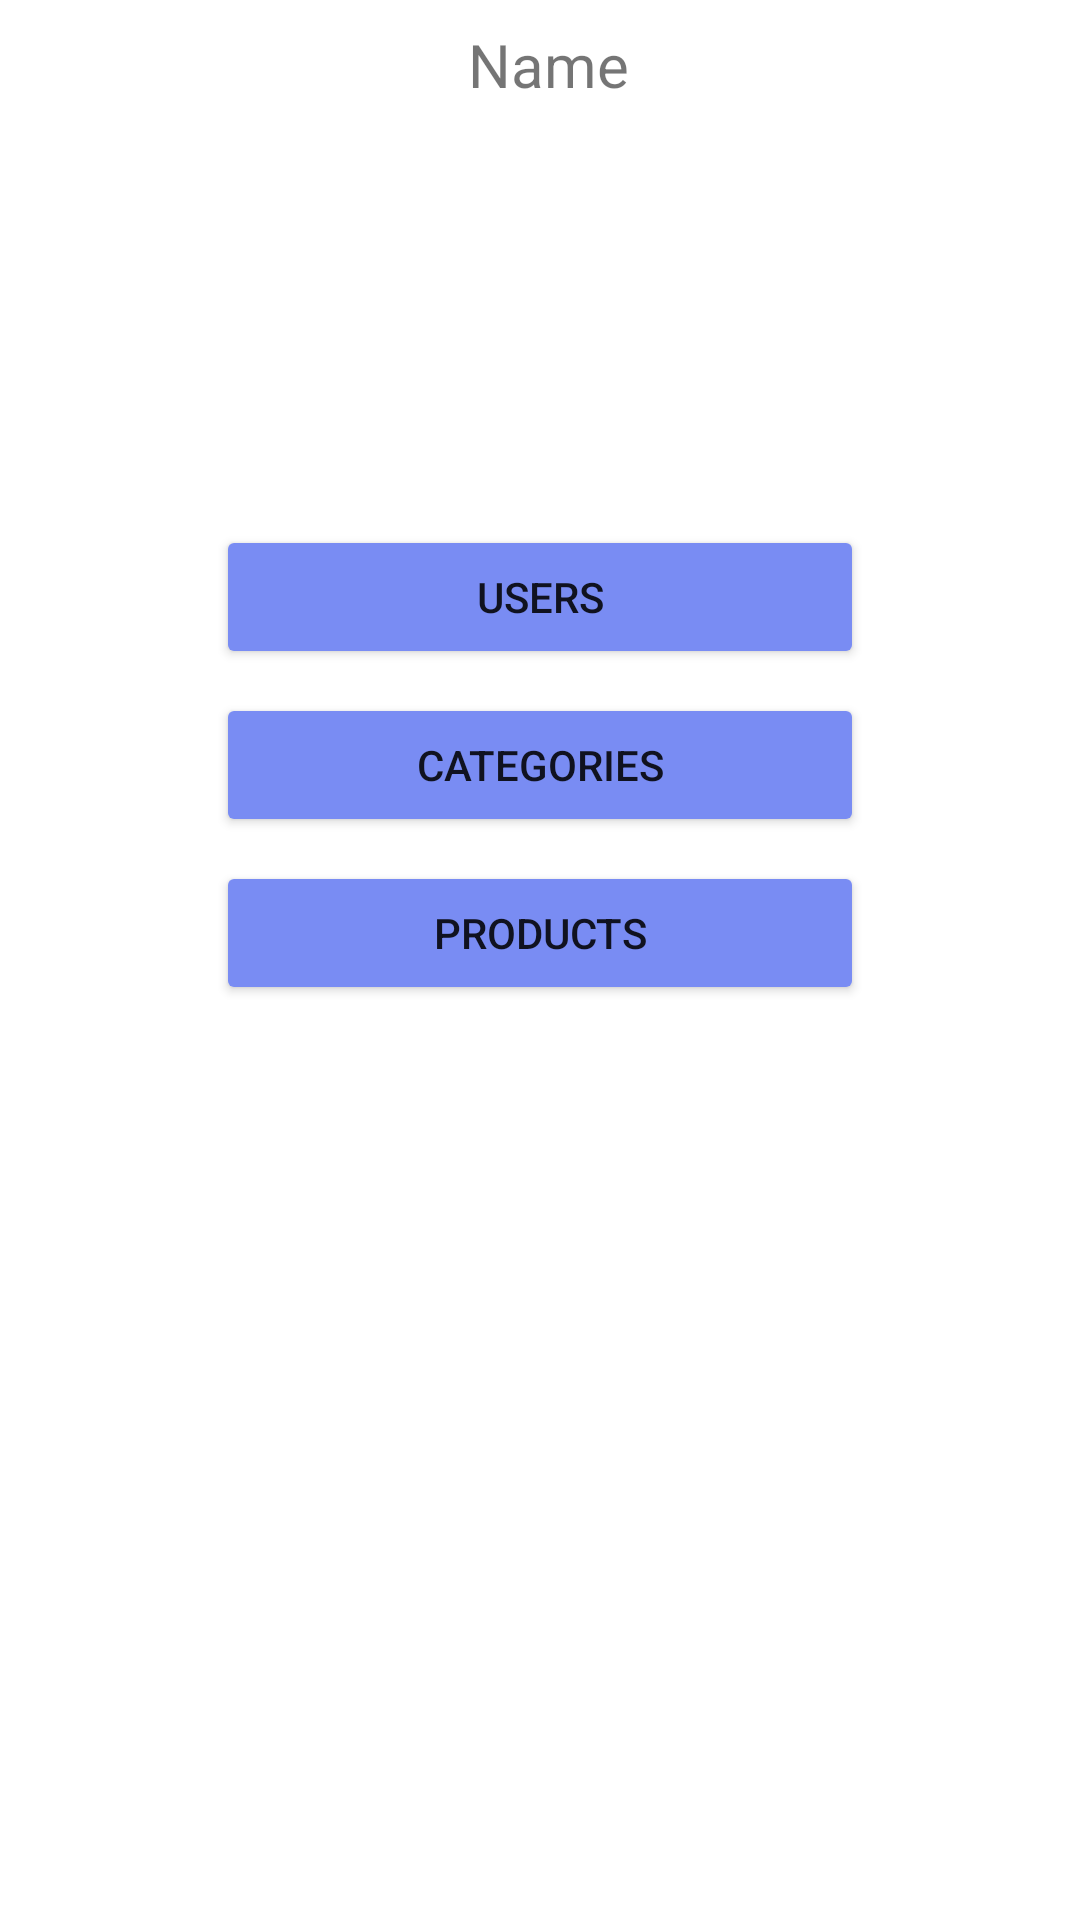

Produce the Android XML layout that renders to this screen, including the resource entries it uses.
<!-- AndroidManifest.xml: application theme Theme.FigureApp -->
<!-- res/layout/activity_main.xml -->
<?xml version="1.0" encoding="utf-8"?>
<LinearLayout xmlns:android="http://schemas.android.com/apk/res/android"
    xmlns:app="http://schemas.android.com/apk/res-auto"
    xmlns:tools="http://schemas.android.com/tools"
    android:layout_width="match_parent"
    android:layout_height="match_parent"
    android:orientation="vertical"
    tools:context=".MainActivity">

    <LinearLayout
        android:layout_width="match_parent"
        android:layout_height="139dp"
        android:orientation="horizontal"

        android:layout_margin="8dp"
        android:weightSum="2">

        <ImageView
            android:id="@+id/im_avatar"
            android:layout_width="140dp"
            android:layout_height="match_parent"
            android:layout_marginRight="8dp"/>

        <TextView
            android:layout_width="240dp"
            android:layout_height="58dp"
            android:text="Name"
            android:textSize="20dp"
            android:id="@+id/tvName"/>
    </LinearLayout>

    <LinearLayout
        android:layout_width="match_parent"
        android:layout_height="310dp"
        android:layout_marginTop="20dp"
        android:orientation="vertical">

        <LinearLayout
            android:layout_width="216dp"
            android:layout_height="275dp"
            android:layout_gravity="center"
            android:orientation="vertical"
            android:weightSum="3">

            <Button
                android:id="@+id/btnUser"
                android:layout_width="match_parent"
                android:layout_height="wrap_content"
                android:layout_marginBottom="8dp"
                android:backgroundTint="@color/colorPrimary"
                android:text="Users"></Button>

            <Button
                android:id="@+id/btnCategory"
                android:layout_width="match_parent"
                android:layout_height="wrap_content"
                android:layout_marginBottom="8dp"
                android:backgroundTint="@color/colorPrimary"
                android:text="Categories"></Button>

            <Button
                android:id="@+id/btnProduct"
                android:layout_width="match_parent"
                android:layout_height="wrap_content"
                android:layout_marginBottom="8dp"
                android:backgroundTint="@color/colorPrimary"
                android:text="Products"></Button>
        </LinearLayout>

    </LinearLayout>
</LinearLayout>
<!-- resources referenced by this layout -->
<resources>
  <color name="colorPrimary">#798CF3</color>
  <style name="Theme.FigureApp" parent="Theme.MaterialComponents.DayNight.DarkActionBar">
          
  
          <item name="colorPrimaryVariant">@color/purple_700</item>
  
          <item name="colorOnPrimary">@color/white</item>
          
          <item name="colorSecondary">@color/teal_200</item>
          <item name="colorSecondaryVariant">@color/teal_700</item>
          <item name="colorOnSecondary">@color/black</item>
          
          <item name="android:statusBarColor">?attr/colorPrimaryVariant</item>
          <item name="cornerSize">0dp</item>
          
      </style>
  <color name="purple_700">#FF3700B3</color>
  <color name="white">#FFFFFFFF</color>
  <color name="teal_200">#FF03DAC5</color>
  <color name="teal_700">#FF018786</color>
  <color name="black">#FF000000</color>
</resources>
